Labelled photos from "cnn", an image-classification folder in AnonymDavid/szakdolgozat. The possible labels are: battery, capacitor, diode, inductor, lamp, resistor, AC source, DC source, switch, NPN transistor, PNP transistor.

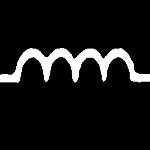
Label: inductor

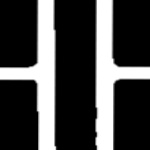
Label: capacitor

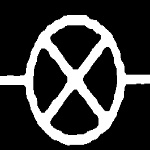
Label: lamp

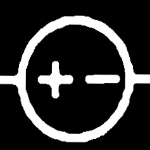
Label: DC source

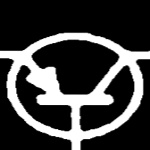
Label: PNP transistor

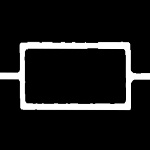
Label: resistor
